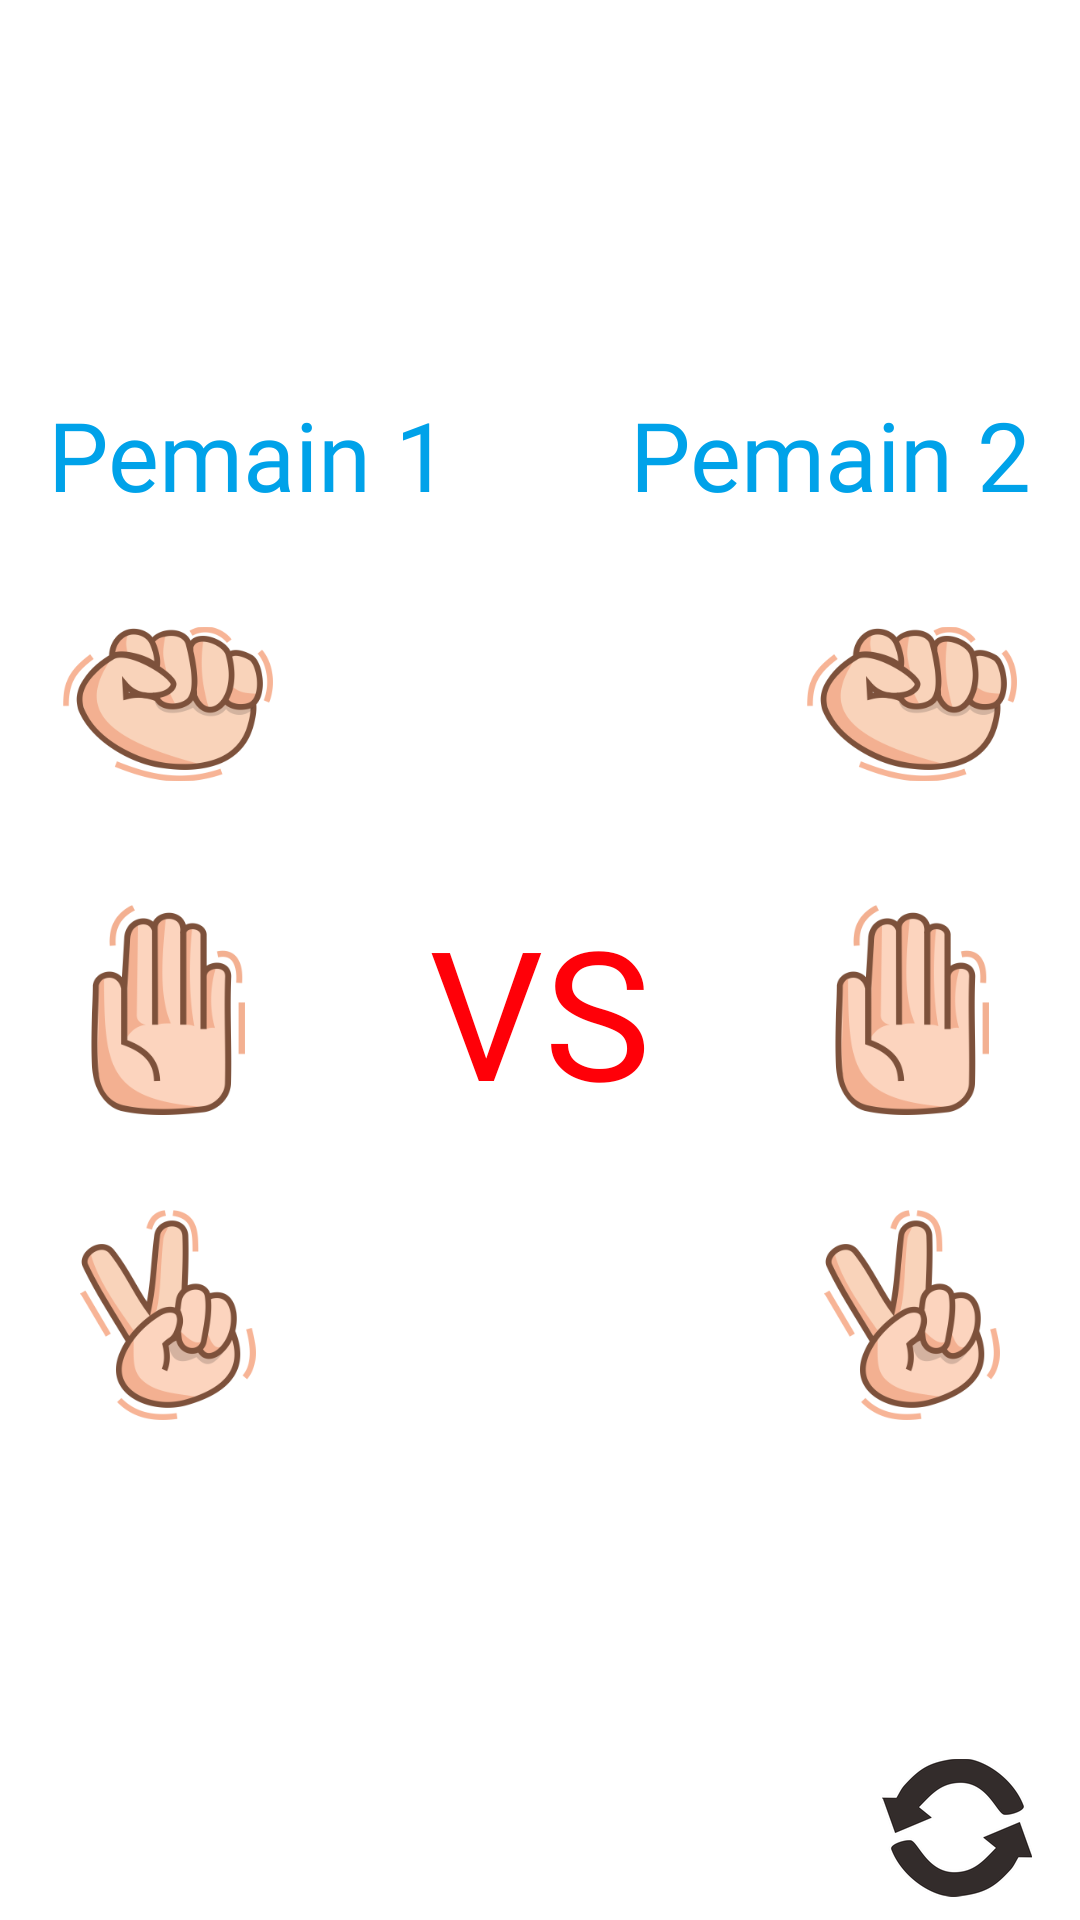

Android layout source for this screen:
<!-- AndroidManifest.xml: application theme Theme.KertasGuntingBatu -->
<!-- res/layout/activity_lawan_pemain.xml -->
<?xml version="1.0" encoding="utf-8"?>
<androidx.constraintlayout.widget.ConstraintLayout xmlns:android="http://schemas.android.com/apk/res/android"
    xmlns:app="http://schemas.android.com/apk/res-auto"
    xmlns:tools="http://schemas.android.com/tools"
    android:layout_width="match_parent"
    android:layout_height="match_parent"
    android:background="@color/white"
    tools:context=".ui.main.LawanPemain">

    <ImageView
        android:id="@+id/judul"
        android:layout_width="200dp"
        android:layout_height="100dp"
        android:layout_marginStart="00dp"
        android:layout_marginTop="8dp"
        android:layout_marginEnd="00dp"
        android:contentDescription="@string/kertas_batu_gunting"
        android:src="@drawable/splash_screen1"
        app:layout_constraintEnd_toEndOf="parent"
        app:layout_constraintStart_toStartOf="parent"
        app:layout_constraintTop_toTopOf="parent" />

    <ImageView
        android:id="@+id/ivClose2"
        android:layout_width="50dp"
        android:layout_height="50dp"
        android:src="@drawable/close"
        android:contentDescription="@string/btnclose"
        app:layout_constraintEnd_toEndOf="@id/tvPemain2"
        app:layout_constraintTop_toTopOf="@id/judul" />

    <TextView
        android:id="@+id/tvPemain1"
        android:layout_width="wrap_content"
        android:layout_height="wrap_content"
        android:layout_marginStart="16sp"
        android:fontFamily="@font/tektonpro_boldcond"
        android:text="@string/pemain_1"
        android:textColor="@color/cyan"
        android:textSize="32sp"
        app:layout_constraintStart_toStartOf="parent"
        app:layout_constraintTop_toTopOf="@id/tvPemain2" />

    <ImageView
        android:id="@+id/ivBatu1"
        android:layout_width="80dp"
        android:layout_height="80dp"
        android:contentDescription="@string/pemain_1_memilih_batu"
        android:padding="5dp"
        android:src="@drawable/batu"
        app:layout_constraintStart_toStartOf="@id/tvPemain1"
        app:layout_constraintTop_toTopOf="@id/ivBatu2" />

    <ImageView
        android:id="@+id/ivKertas1"
        android:layout_width="80dp"
        android:layout_height="80dp"
        android:contentDescription="@string/pemain_1_memilih_kertas"
        android:padding="5dp"
        android:src="@drawable/kertas"
        app:layout_constraintStart_toStartOf="@id/ivBatu1"
        app:layout_constraintTop_toTopOf="@id/ivKertas2" />

    <ImageView
        android:id="@+id/ivGunting1"
        android:layout_width="80dp"
        android:layout_height="80dp"
        android:contentDescription="@string/pemain_1_memilih_gunting"
        android:padding="5dp"
        android:src="@drawable/gunting"
        app:layout_constraintStart_toStartOf="@id/ivKertas1"
        app:layout_constraintTop_toTopOf="@id/ivGunting2" />

    <TextView
        android:id="@+id/tvPemain2"
        android:layout_width="wrap_content"
        android:layout_height="wrap_content"
        android:layout_marginTop="16dp"
        android:layout_marginEnd="16sp"
        android:fontFamily="@font/tektonpro_boldcond"
        android:text="@string/pemain_2"
        android:textColor="@color/cyan"
        android:textSize="32sp"
        app:layout_constraintBottom_toTopOf="@+id/ivBatu2"
        app:layout_constraintEnd_toEndOf="parent"
        app:layout_constraintTop_toBottomOf="@+id/judul" />

    <ImageView
        android:id="@+id/ivBatu2"
        android:layout_width="80dp"
        android:layout_height="80dp"
        android:layout_marginTop="16dp"
        android:contentDescription="@string/pemain_1_memilih_batu"
        android:padding="5dp"
        android:src="@drawable/batu"
        app:layout_constraintBottom_toTopOf="@+id/ivKertas2"
        app:layout_constraintEnd_toEndOf="@id/tvPemain2"
        app:layout_constraintTop_toBottomOf="@+id/tvPemain2" />

    <ImageView
        android:id="@+id/ivKertas2"
        android:layout_width="80dp"
        android:layout_height="80dp"
        android:layout_marginTop="16dp"
        android:contentDescription="@string/pemain_1_memilih_kertas"
        android:padding="5dp"
        android:src="@drawable/kertas"
        app:layout_constraintBottom_toTopOf="@+id/ivGunting2"
        app:layout_constraintEnd_toEndOf="@id/ivBatu2"
        app:layout_constraintTop_toBottomOf="@+id/ivBatu2" />

    <ImageView
        android:id="@+id/ivGunting2"
        android:layout_width="80dp"
        android:layout_height="80dp"
        android:layout_marginTop="16dp"
        android:contentDescription="@string/pemain_1_memilih_gunting"
        android:padding="5dp"
        android:src="@drawable/gunting"
        app:layout_constraintBottom_toTopOf="@+id/ivReset"
        app:layout_constraintEnd_toEndOf="@id/ivKertas2"
        app:layout_constraintTop_toBottomOf="@+id/ivKertas2" />

    <TextView
        android:id="@+id/ivHasil"
        android:layout_width="wrap_content"
        android:layout_height="wrap_content"
        android:fontFamily="@font/tektonpro_boldcond"
        android:gravity="center"
        android:padding="10dp"
        android:text="@string/vs"
        android:textColor="@color/redb"
        android:textSize="60sp"
        app:layout_constraintBottom_toBottomOf="@id/ivKertas2"
        app:layout_constraintEnd_toEndOf="@id/judul"
        app:layout_constraintStart_toStartOf="@id/judul"
        app:layout_constraintTop_toTopOf="@id/ivKertas1" />

    <ImageView
        android:id="@+id/ivReset"
        android:layout_width="50dp"
        android:layout_height="50dp"
        android:layout_marginTop="100dp"
        android:contentDescription="@string/reset"
        android:src="@drawable/reset"
        app:layout_constraintBottom_toBottomOf="parent"
        app:layout_constraintEnd_toEndOf="@id/ivGunting2"
        app:layout_constraintTop_toBottomOf="@+id/ivGunting2" />


</androidx.constraintlayout.widget.ConstraintLayout>
<!-- resources referenced by this layout -->
<resources>
  <color name="cyan">#00A2E9</color>
  <color name="redb">#Ff0008</color>
  <color name="white">#FFFFFFFF</color>
  <!-- drawable batu: png bitmap (drawable-v24, 26984 bytes) -->
  <!-- drawable gunting: png bitmap (drawable-v24, 27296 bytes) -->
  <!-- drawable kertas: png bitmap (drawable-v24, 18245 bytes) -->
  <!-- drawable reset: png bitmap (drawable-v24, 9296 bytes) -->
  <string name="btnclose">btnClose</string>
  <string name="kertas_batu_gunting">Kertas Batu Gunting</string>
  <string name="pemain_1">Pemain 1</string>
  <string name="pemain_1_memilih_batu">Batu</string>
  <string name="pemain_1_memilih_gunting">Gunting</string>
  <string name="pemain_1_memilih_kertas">Kertas</string>
  <string name="pemain_2">Pemain 2</string>
  <string name="reset">Reset</string>
  <string name="vs">VS</string>
  <style name="Theme.KertasGuntingBatu" parent="Theme.MaterialComponents.DayNight.NoActionBar">
          
          <item name="colorPrimary">@color/blackbg</item>
          <item name="colorPrimaryVariant">@color/white</item>
          <item name="colorOnPrimary">@color/greytext</item>
          
          <item name="colorSecondary">@color/teal_200</item>
          <item name="colorSecondaryVariant">@color/teal_700</item>
          <item name="colorOnSecondary">@color/black</item>
          
          <item name="android:statusBarColor" tools:targetApi="l">?attr/colorPrimaryVariant</item>
          
      </style>
  <color name="blackbg">#474443</color>
  <color name="greytext">#DCDDDD</color>
  <color name="teal_200">#FF03DAC5</color>
  <color name="teal_700">#FF018786</color>
  <color name="black">#FF000000</color>
</resources>
